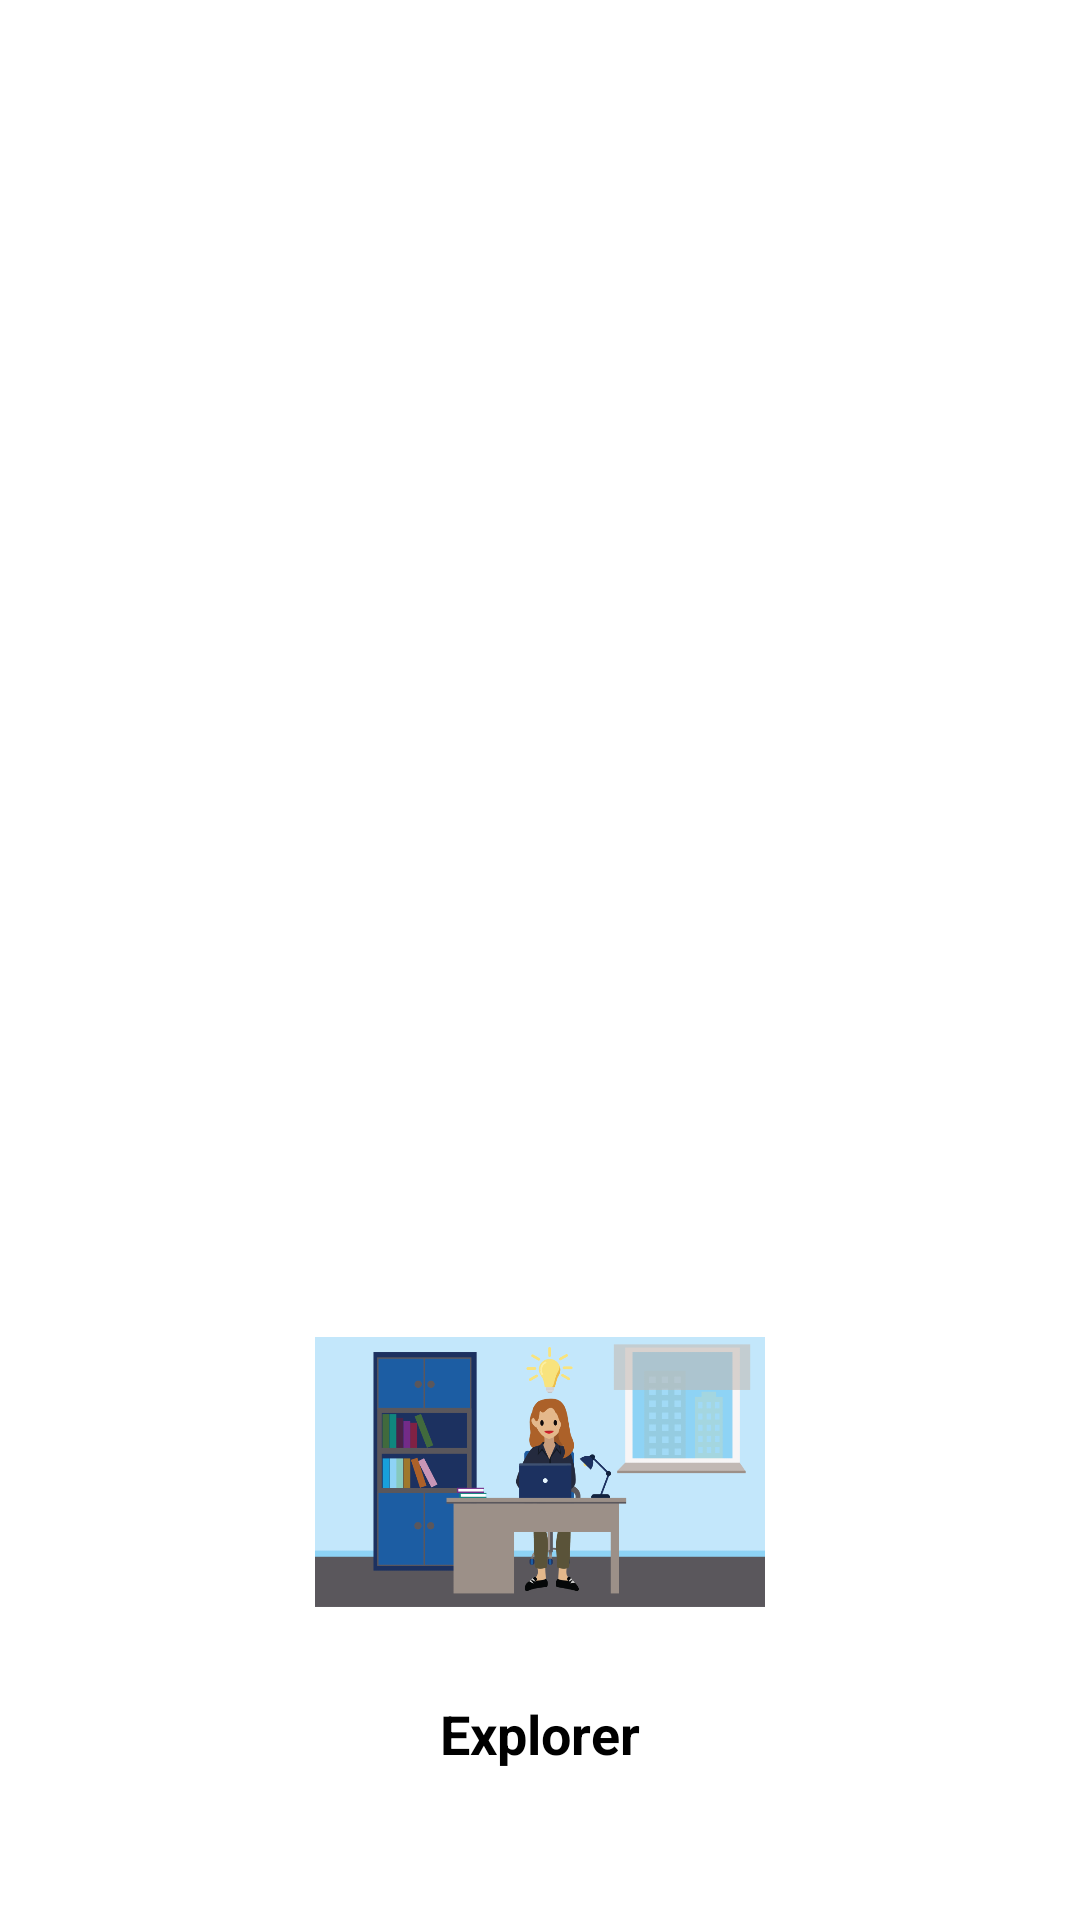

The Android layout XML behind this screen, and the referenced resources:
<!-- AndroidManifest.xml: application theme Theme.BottomNavigationView -->
<!-- res/layout/fragment_explore.xml -->
<?xml version="1.0" encoding="utf-8"?>
<LinearLayout
    xmlns:android="http://schemas.android.com/apk/res/android"
    xmlns:tools="http://schemas.android.com/tools"
    android:layout_width="match_parent"
    android:layout_height="match_parent"
    android:orientation="vertical"
    android:gravity="center|bottom"
    tools:context=".fragments.ExploreFragment">

    <ImageView
        android:layout_width="150dp"
        android:layout_height="150dp"
        android:contentDescription="@string/app_name"
        android:src="@drawable/explorer"/>

    <TextView
        android:layout_width="wrap_content"
        android:layout_height="wrap_content"
        android:textStyle="bold"
        android:text="Explorer"
        android:textSize="18dp"
        android:textColor="@color/black"
        android:layout_marginBottom="50dp"
        />



</LinearLayout>
<!-- resources referenced by this layout -->
<resources>
  <!-- drawable explorer: png bitmap (drawable, 35355 bytes) -->
  <string name="app_name">BottomNavigationView</string>
  <style name="Theme.BottomNavigationView" parent="Theme.MaterialComponents.Light.DarkActionBar">
          
          <item name="colorPrimary">@color/purple_500</item>
          <item name="colorPrimaryVariant">@color/purple_700</item>
          <item name="colorOnPrimary">@color/white</item>
          
          <item name="colorSecondary">@color/teal_200</item>
          <item name="colorSecondaryVariant">@color/teal_700</item>
          <item name="colorOnSecondary">@color/black</item>
          
          <item name="android:statusBarColor" tools:targetApi="l">?attr/colorPrimaryVariant</item>
          
      </style>
  <!-- not gathered from this repository: default colours our renderer supplied (Android Studio template values) -->
  <color name="purple_500">#FF6200EE</color>
  <color name="purple_700">#FF3700B3</color>
  <color name="teal_200">#FF03DAC5</color>
  <color name="teal_700">#FF018786</color>
  <color name="black">#FF000000</color>
  <color name="white">#FFFFFFFF</color>
</resources>
